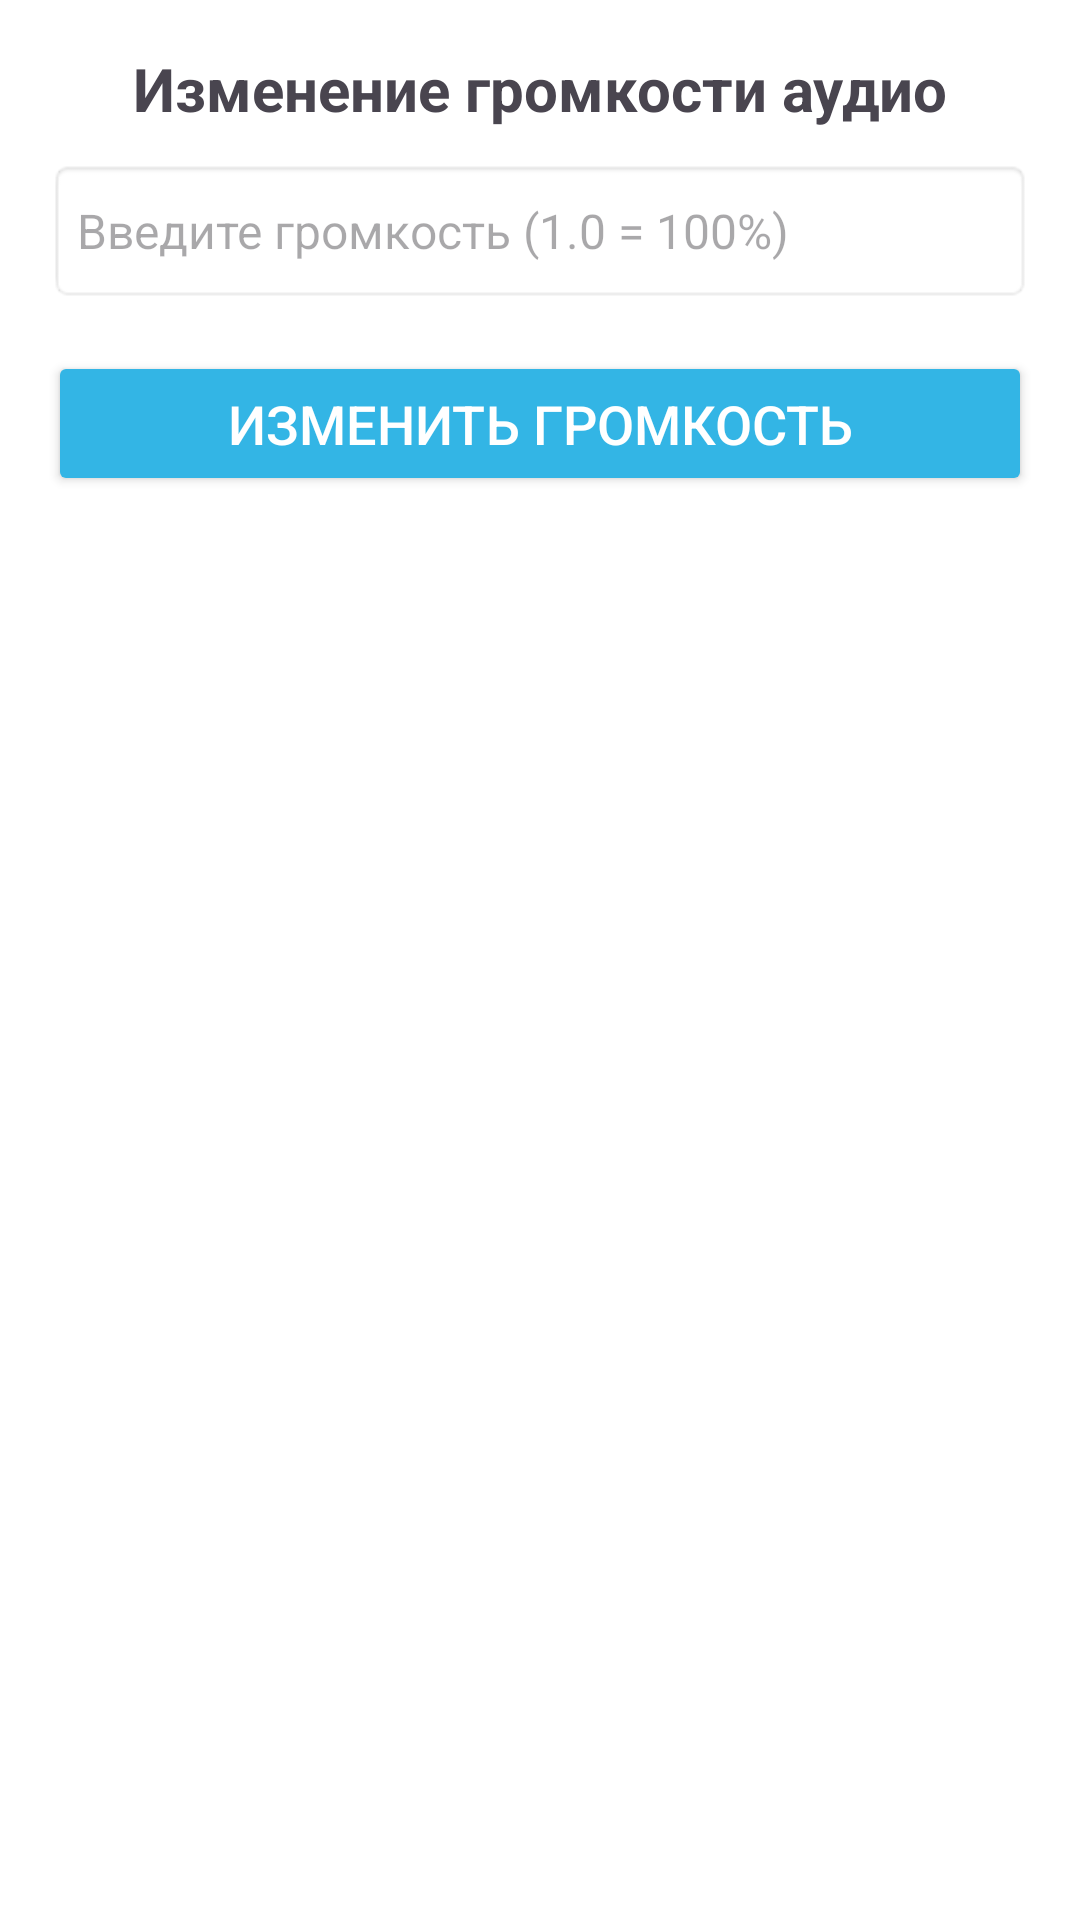

Write the Android layout XML for this screen, with the resource values it uses.
<!-- AndroidManifest.xml: application theme Theme.AKAP -->
<!-- res/layout/activity_change_volume.xml -->
<?xml version="1.0" encoding="utf-8"?>
<LinearLayout xmlns:android="http://schemas.android.com/apk/res/android"
    android:layout_width="match_parent"
    android:layout_height="match_parent"
    android:orientation="vertical"
    android:padding="16dp"
    android:background="@android:color/white">

    <TextView
        android:layout_width="match_parent"
        android:layout_height="wrap_content"
        android:text="Изменение громкости аудио"
        android:textSize="20sp"
        android:textStyle="bold"
        android:gravity="center"
        android:paddingBottom="10dp" />

    <EditText
        android:id="@+id/editTextVolume"
        android:layout_width="match_parent"
        android:layout_height="wrap_content"
        android:minHeight="48dp"
        android:paddingVertical="12dp"
        android:hint="Введите громкость (1.0 = 100%)"
        android:inputType="numberDecimal"
        android:background="@android:drawable/editbox_background"
        android:textSize="16sp" />


    <Button
        android:id="@+id/btnChangeVolume"
        android:layout_width="match_parent"
        android:layout_height="wrap_content"
        android:text="Изменить громкость"
        android:textSize="18sp"
        android:backgroundTint="@android:color/holo_blue_light"
        android:textColor="@android:color/white"
        android:layout_marginTop="16dp"
        android:padding="12dp" />

</LinearLayout>
<!-- resources referenced by this layout -->
<resources>
  <style name="Theme.AKAP" parent="Base.Theme.AKAP" />
  <style name="Base.Theme.AKAP" parent="Theme.Material3.DayNight.NoActionBar">
          
          
      </style>
</resources>
